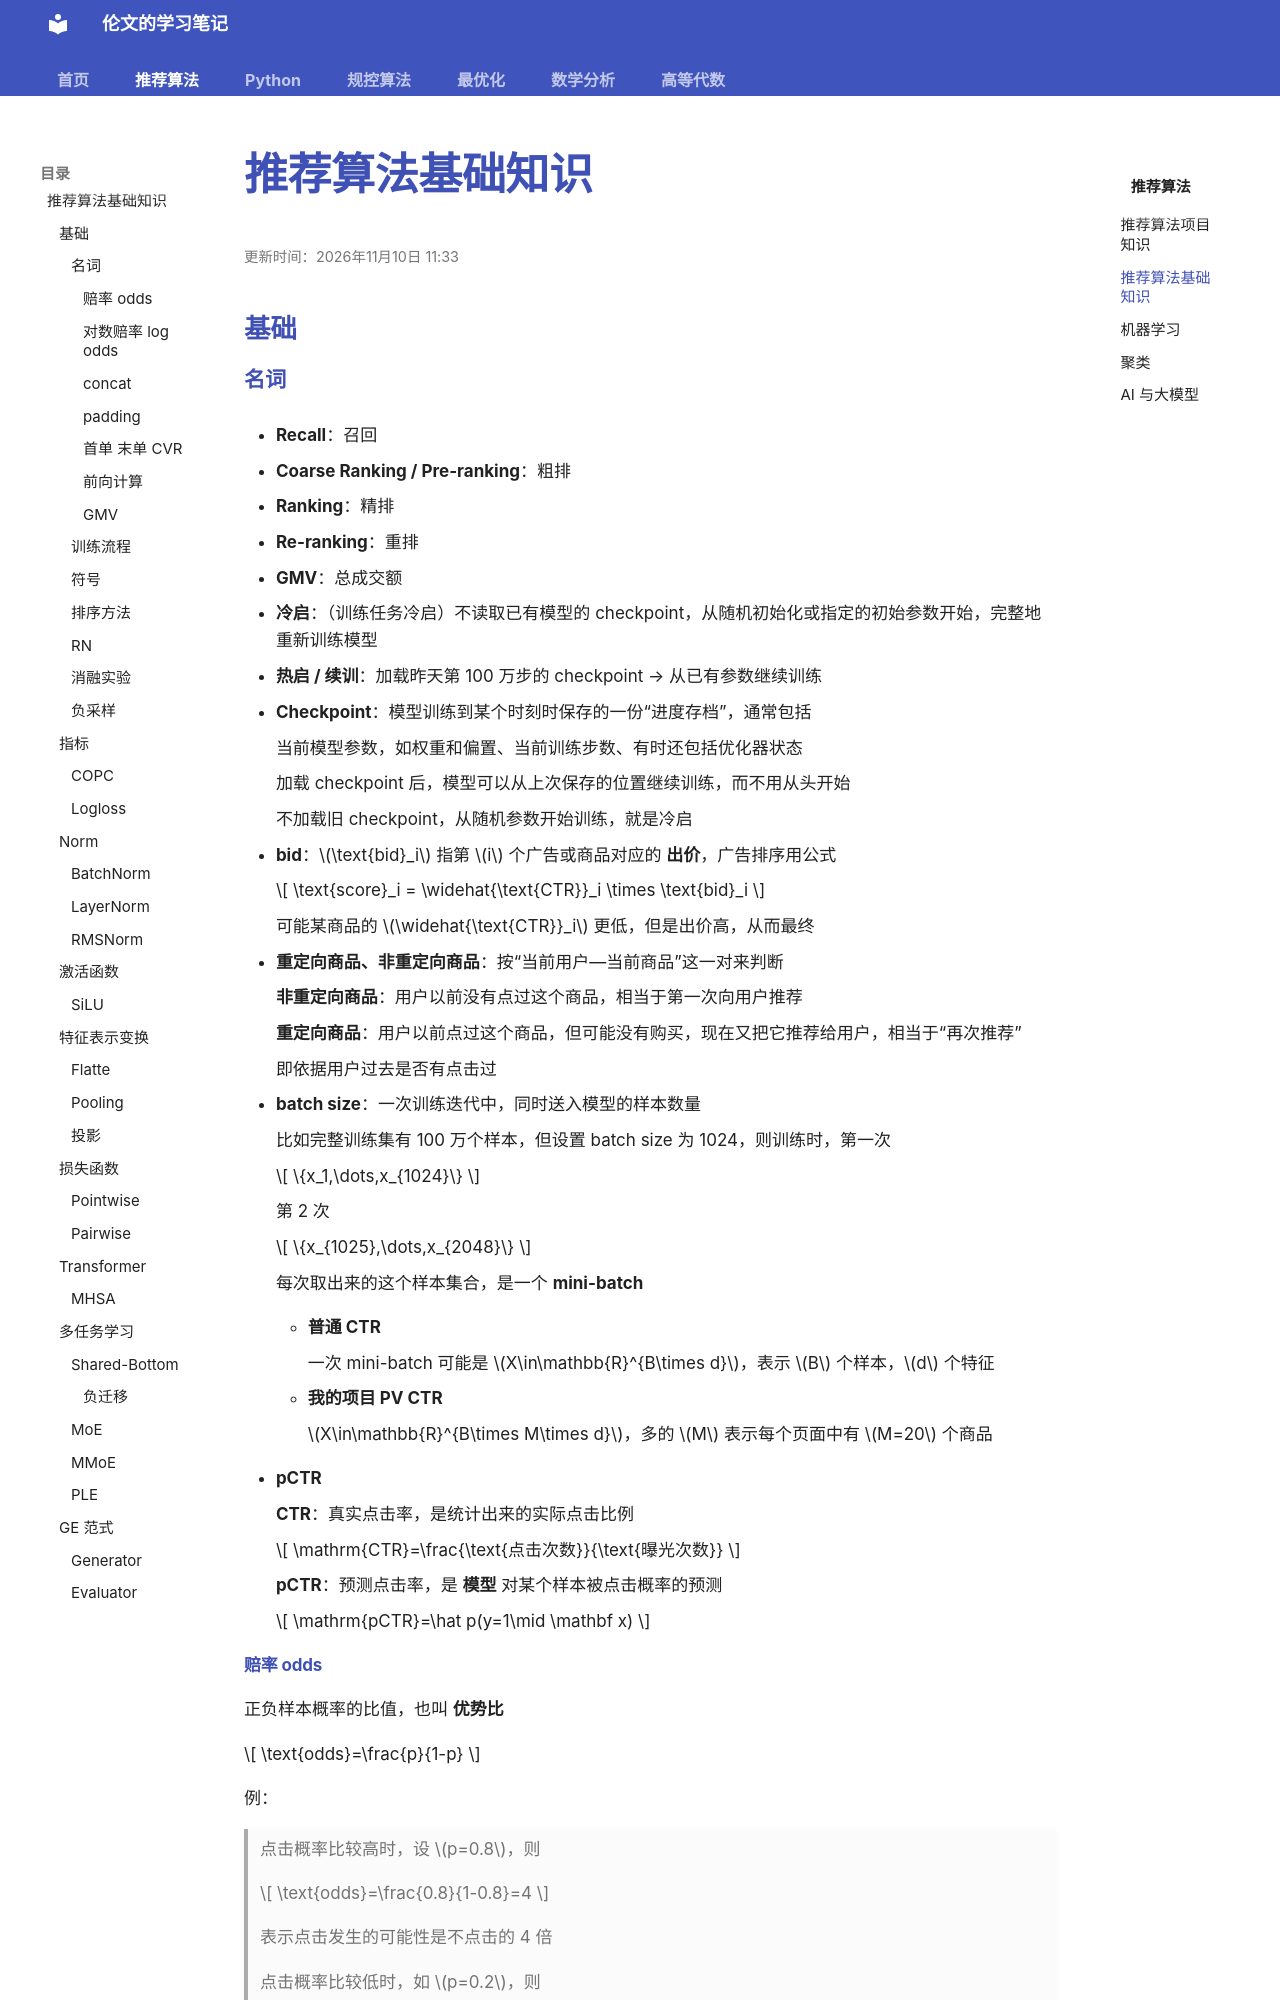

repository: Lunwen-Zhou/notes · page: recommendation/推荐算法note/index.html · generator: mkdocs

# 推荐算法基础知识

## 基础

### 名词

- **Recall**：召回

- **Coarse Ranking / Pre-ranking**：粗排

- **Ranking**：精排

- **Re-ranking**：重排

- **GMV**：总成交额

- **冷启**：（训练任务冷启）不读取已有模型的 checkpoint，从随机初始化或指定的初始参数开始，完整地重新训练模型

- **热启 / 续训**：加载昨天第 100 万步的 checkpoint → 从已有参数继续训练

- **Checkpoint**：模型训练到某个时刻时保存的一份“进度存档”，通常包括

  当前模型参数，如权重和偏置、当前训练步数、有时还包括优化器状态

  加载 checkpoint 后，模型可以从上次保存的位置继续训练，而不用从头开始

  不加载旧 checkpoint，从随机参数开始训练，就是冷启

- **bid**：$\text{bid}_i$ 指第 $i$ 个广告或商品对应的 **出价**，广告排序用公式
  $$
  \text{score}_i
  =
  \widehat{\text{CTR}}_i
  \times
  \text{bid}_i
  $$
  可能某商品的 $\widehat{\text{CTR}}_i$ 更低，但是出价高，从而最终

- **重定向商品、非重定向商品**：按“当前用户—当前商品”这一对来判断

  **非重定向商品**：用户以前没有点过这个商品，相当于第一次向用户推荐

  **重定向商品**：用户以前点过这个商品，但可能没有购买，现在又把它推荐给用户，相当于“再次推荐”

  即依据用户过去是否有点击过

- **batch size**：一次训练迭代中，同时送入模型的样本数量

  比如完整训练集有 100 万个样本，但设置 batch size 为 1024，则训练时，第一次
  $$
  \{x_1,\dots,x_{1024}\}
  $$
  第 2 次
  $$
  \{x_{1025},\dots,x_{2048}\}
  $$
  每次取出来的这个样本集合，是一个 **mini-batch**

  - **普通 CTR**

    一次 mini-batch 可能是 $X\in\mathbb{R}^{B\times d}$，表示 $B$ 个样本，$d$ 个特征

  - **我的项目 PV CTR**

    $X\in\mathbb{R}^{B\times M\times d}$，多的 $M$ 表示每个页面中有 $M=20$ 个商品

- **pCTR**

  **CTR**：真实点击率，是统计出来的实际点击比例
  $$
  \mathrm{CTR}=\frac{\text{点击次数}}{\text{曝光次数}}
  $$
  **pCTR**：预测点击率，是 **模型** 对某个样本被点击概率的预测
  $$
  \mathrm{pCTR}=\hat p(y=1\mid \mathbf x)
  $$
  

#### 赔率 odds

正负样本概率的比值，也叫 **优势比**
$$
\text{odds}=\frac{p}{1-p}
$$
例：

> 点击概率比较高时，设 $p=0.8$，则
> $$
> \text{odds}=\frac{0.8}{1-0.8}=4
> $$
> 表示点击发生的可能性是不点击的 4 倍
>
> 点击概率比较低时，如 $p=0.2$，则
> $$
> \text{odds}=\frac{0.2}{0.8}=0.25
> $$
> 点击发生的可能性是不点击的 $\frac{1}{4}$
